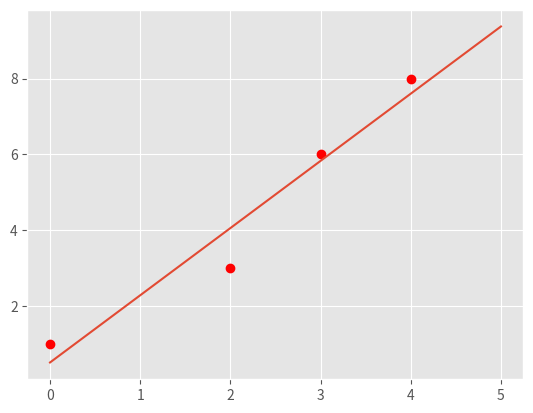
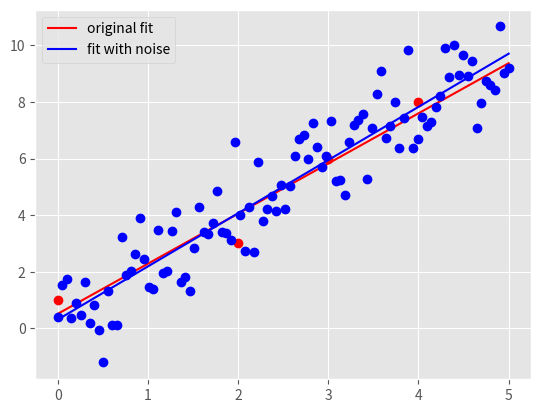

Here is the Python script that generated these plots, in order:
"""
Start file for hw1pr2 of Big Data Summer 2017

Before attemping the problem, please familiarize with pandas and numpy
libraries. Tutorials can be found online:
http://pandas.pydata.org/pandas-docs/stable/tutorials.html
https://docs.scipy.org/doc/numpy-dev/user/quickstart.html

This file only has one part: the main driver.

First, fill in the solution you obtained from part (a) in part (c) of the
main driver to generate plot for part (c).

Please COMMENT OUT part(d) in main driver before you finish that step.
Otherwise, you won't be able to run the program because of errors.

Note:
1. You must finish the first two parts (math part) of this problem before
   attempting the coding part.

2. Please read the instructions and hints carefully, and use the name of the
variables we provided, otherwise, the function may not work.

3. Placeholder values are given for the variables needed, they need to be
   replaced with your own code

3. Remember to comment out the TODO comment after you finish each part.
"""


import pandas as pd
import numpy as np
import matplotlib.pyplot as plt
import time


###########################################
#	    	Main Driver Function       	  #
###########################################


if __name__ == '__main__':

	# =============part c: Plot data and the optimal linear fit=================
	# NOTE: to finish this part, you need to finish the part(a) of this part
	# 		first

	# load the four data points of tihs problem
	X = np.array([0, 2, 3, 4])
	y = np.array([1, 3, 6, 8])

	# plot four data points on the plot
	plt.style.use('ggplot')
	plt.plot(X, y, 'ro')


	# TODO: replace the m_opt and b_opt with the solution you obtained from
	# 		part (a), note that y = mx + b
	"*** YOUR CODE HERE ***"
	m_opt = 62/35
	b_opt = 18/35
	"*** END YOUR CODE HERE ***"


	# TODO: generate 100 points along the line of optimal linear fit.

	# HINT:
	#	1) Use np.linspace to get the x-coordinate of 100 points
	#	2) Calculate the y-coordinate of those 100 points with the m_opt and
	#	   b_opt, remember y = mx+b.
	#	3) Use a.reshape(-1,1), where a is a np.array, to reshape the array
	#	   to appropraite shape for generating plot

	X_space = []
	y_space = []
	"*** YOUR CODE HERE ***"
	X_space = np.linspace(0,5,100).reshape(-1,1)
	y_space = (m_opt*X_space + b_opt).reshape(-1,1)
	"*** END YOUR CODE HERE ***"

	# plot the optimal learn fit you obtained and save it to your current
	# folder
	plt.plot(X_space, y_space)
	plt.savefig('hw1pr2c.png', format='png')
	plt.close()




	# =============part d: Optimal linear fit with random data points=================

	# variables to start with
	mu, sigma, sampleSize = 0, 1, 100

	# TODO: Generate white Gaussian noise
	# HINT: Use np.random.normal to generate noise

	noise = []
	"*** YOUR CODE HERE ***"
	noise = np.random.normal(mu, sigma, sampleSize).reshape(-1,1)
	"*** END YOUR CODE HERE ***"

	# TODO: generate y-coordinate of the 100 points with noise

	# HINT:
	#	1) Use X_space created in the part (c) above as the x-coordinates
	#	2) In this case, y = mx + b + noise

	"*** YOUR CODE HERE ***"
	y_rand = y_space + noise
	"*** END YOUR CODE HERE ***"


	# TODO: calculate the new parameters for optimal linear fit using the
	#		100 new points generated above

	# HINT:
	#	1) Use np.ones_like to create a column of 1
	#	2) Use np.hstack to stack column of ones on X_space to create
	#	   X_space_stacked
	#	3) Use np.linalg.solve to solve W_opt following the normal equation:
	#	   X.T * X * W_opt = X.T * y


	W_opt = None
	"*** YOUR CODE HERE ***"
	X_mat = np.append(np.array([1]*100).reshape(-1,1), X_space, 1)
	W_opt = np.linalg.solve(X_mat.T @ X_mat, X_mat.T @ y_rand)
	"*** END YOUR CODE HERE ***"

	# get the new m, and new b from W_opt obtained above
	b_rand_opt, m_rand_opt = W_opt.item(0), W_opt.item(1)

	# TODO: Generate the y-coordinate of 100 points with the new parameters
	#		obtained

	# HINT:
	#	1) Use X_space for x-coordinates (same)
	#	2) y = mx + b
	#	3) Make sure the array is in appropraite shape using a.reshape(-1,1)

	y_pred_rand = []
	"*** YOUR CODE HERE ***"
	y_pred_rand = X_space*m_rand_opt + b_rand_opt

	"*** END YOUR CODE HERE ***"

	# generate plot
	# plot original data points and line
	plt.plot(X, y, 'ro')
	orig_plot, = plt.plot(X_space, y_space, 'r')

	# plot the generated 100 points with white gaussian noise and the new line
	plt.plot(X_space, y_rand, 'bo')
	rand_plot, = plt.plot(X_space, y_pred_rand, 'b')

	# set up legend and save the plot to the current folder
	plt.legend((orig_plot, rand_plot), \
		('original fit', 'fit with noise'), loc = 'best')
	plt.savefig('hw1pr2d.png', format='png')
	plt.close()
